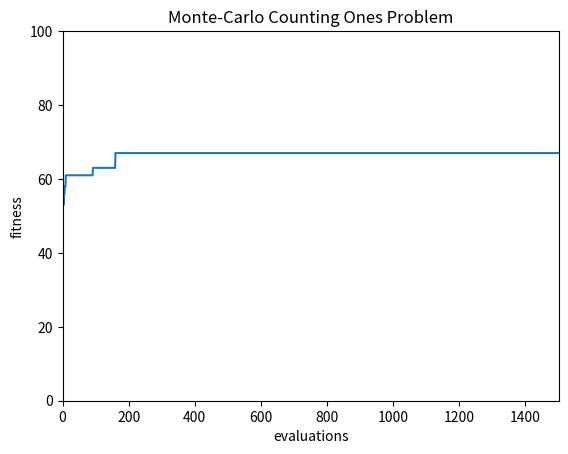

Recreate this plot in Python.

# coding: utf-8

# In[8]:

get_ipython().magic('matplotlib inline')
import numpy as np
import matplotlib.pyplot as plt

def generate_random_bit_array(length):
    return np.random.randint(2, size=(length,))

def counting_ones(arr):
    return np.sum(arr)

def binary_monte_carlo(objective_function, array_length, evaluations):
    print('Performing binary monte carlo search...')
    
    # Generate random bitarray of length 'bitarray_length'
    best_bitarray = generate_random_bit_array(array_length)
    # Get the fitness of the current solution
    best_fitness = objective_function(best_bitarray)
    fitness_history = [best_fitness]
    
    for x in range(0, evaluations):
        tmp_best_bitarray = generate_random_bit_array(array_length)
        tmp_best_fitness = objective_function(tmp_best_bitarray)
        
        if tmp_best_fitness >= best_fitness:
            best_bitarray = tmp_best_bitarray
            best_fitness = tmp_best_fitness
        
        fitness_history.append(best_fitness)
        
    axes = plt.gca()
    axes.set_xlim([0,evaluations])
    axes.set_ylim([0,array_length])    
    plt.plot(fitness_history)
    plt.xlabel('evaluations')
    plt.ylabel('fitness')
    plt.title('Monte-Carlo Counting Ones Problem')

    plt.show()
    return [best_bitarray, best_fitness]
    
result = binary_monte_carlo(counting_ones, 100, 1500)

print("Best bit sequence: " + str(result[0]))
print("Best fitness: " + str(result[1]))


# In[ ]:



